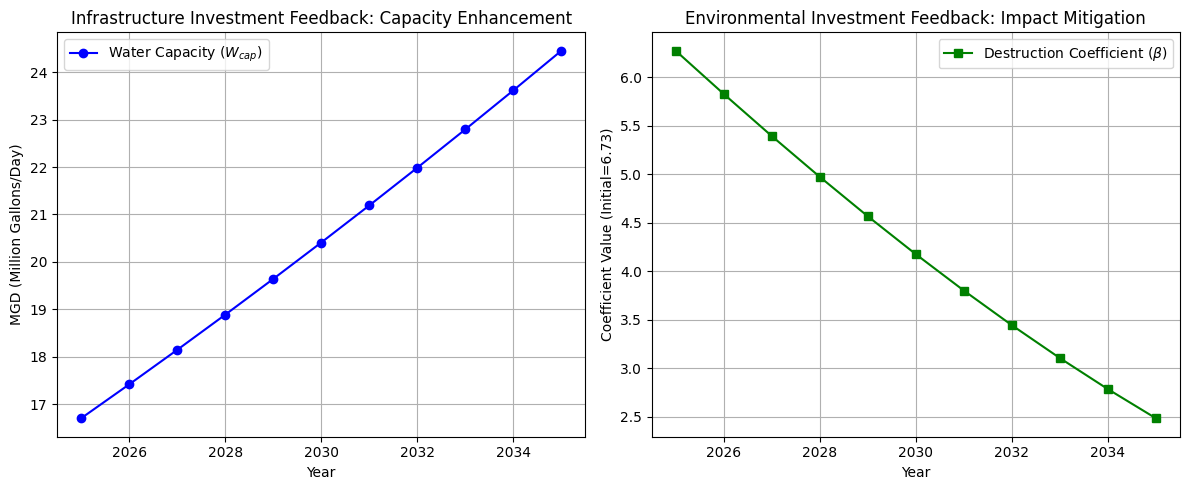

Generate this figure with matplotlib:
import numpy as np
import matplotlib.pyplot as plt

plt.rcParams['font.sans-serif'] = ['SimHei', 'Microsoft YaHei', 'Arial']
plt.rcParams['axes.unicode_minus'] = False

class FeedbackSystem:
    def __init__(self, initial_cap=16.0, initial_beta=6.73):
        self.w_cap = initial_cap
        self.beta = initial_beta
        self.history = {'year': [], 'w_cap': [], 'beta': [], 'revenue': []}
        
    def step(self, year, visitors, revenue_base_2023=22.28, policy_split=(0.4, 0.3)):
        current_revenue = revenue_base_2023 * (visitors / 167.0)
        
        alpha_inf, alpha_env = policy_split
        invest_inf = current_revenue * alpha_inf
        invest_env = current_revenue * alpha_env
        
        k_inf = 0.3 
        w_gain = k_inf * np.log1p(invest_inf)
        self.w_cap += w_gain
        
        eta = 0.01 
        decay_factor = np.exp(-eta * invest_env) 
        self.beta *= decay_factor
        
        self.history['year'].append(year)
        self.history['w_cap'].append(self.w_cap)
        self.history['beta'].append(self.beta)
        self.history['revenue'].append(current_revenue)
        
        return self.w_cap, self.beta

print("--- 反馈机制模拟 (2025-2035) ---")
print("场景：游客量每年增长 5%，策略分配 [40% 基建, 30% 环保, 30% 其他]")

sim = FeedbackSystem()
years = range(2025, 2036)
v_current = 167.0

print(f"{'年份':<6} | {'游客(万)':<8} | {'收入($M)':<8} | {'水承载力':<8} | {'破坏系数':<8}")
print("-" * 60)

for y in years:
    v_current *= 1.05
    w, b = sim.step(y, v_current, policy_split=(0.4, 0.3))
    r = sim.history['revenue'][-1]
    print(f"{y:<6} | {v_current:<8.1f} | {r:<8.2f} | {w:<8.2f} | {b:<8.3f}")

hist = sim.history
fig, (ax1, ax2) = plt.subplots(1, 2, figsize=(12, 5))

ax1.plot(hist['year'], hist['w_cap'], 'b-o', label='Water Capacity ($W_{cap}$)')
ax1.set_title('Infrastructure Investment Feedback: Capacity Enhancement')
ax1.set_xlabel('Year')
ax1.set_ylabel('MGD (Million Gallons/Day)')
ax1.grid(True)
ax1.legend()

ax2.plot(hist['year'], hist['beta'], 'g-s', label='Destruction Coefficient ($\\beta$)')
ax2.set_title('Environmental Investment Feedback: Impact Mitigation')
ax2.set_xlabel('Year')
ax2.set_ylabel('Coefficient Value (Initial=6.73)')
ax2.grid(True)
ax2.legend()

plt.tight_layout()
plt.savefig('feedback_simulation.png')
print("\n[结论] 反馈模拟图已保存为 feedback_simulation.png")
print("观察：随着资金持续注入，系统承载力在10年内显著提升，同时单位游客的破坏性在下降。")
print("这证明了'以游养游' (Sustainable Reinvestment) 的可行性。")
